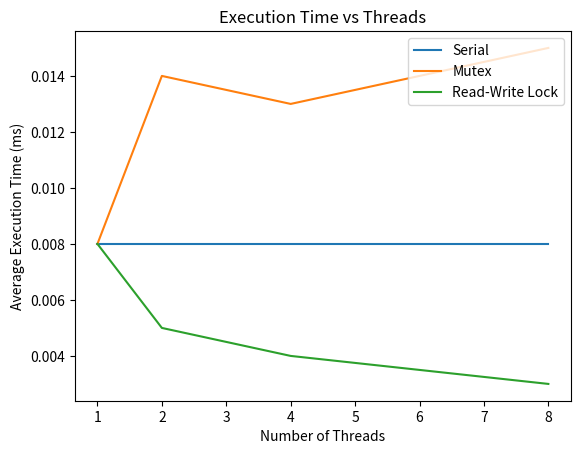

Write the Python code that produced this figure.
# Activate your virtual environment for the project (e.g., `venv\Scripts\activate` on Windows)
# Then install matplotlib locally using:
# pip install matplotlib

import matplotlib.pyplot as plt

threads = [1, 2, 4, 8]
serial = [0.008000, 0.008000, 0.008000, 0.008000]
mutex = [0.008000, 0.014000, 0.013000, 0.015000]
rwlock = [0.008000, 0.005000, 0.004000, 0.003000]

plt.plot(threads, serial, label='Serial')
plt.plot(threads, mutex, label='Mutex')
plt.plot(threads, rwlock, label='Read-Write Lock')
plt.xlabel('Number of Threads')
plt.ylabel('Average Execution Time (ms)')
plt.title('Execution Time vs Threads')
plt.legend()
plt.show()